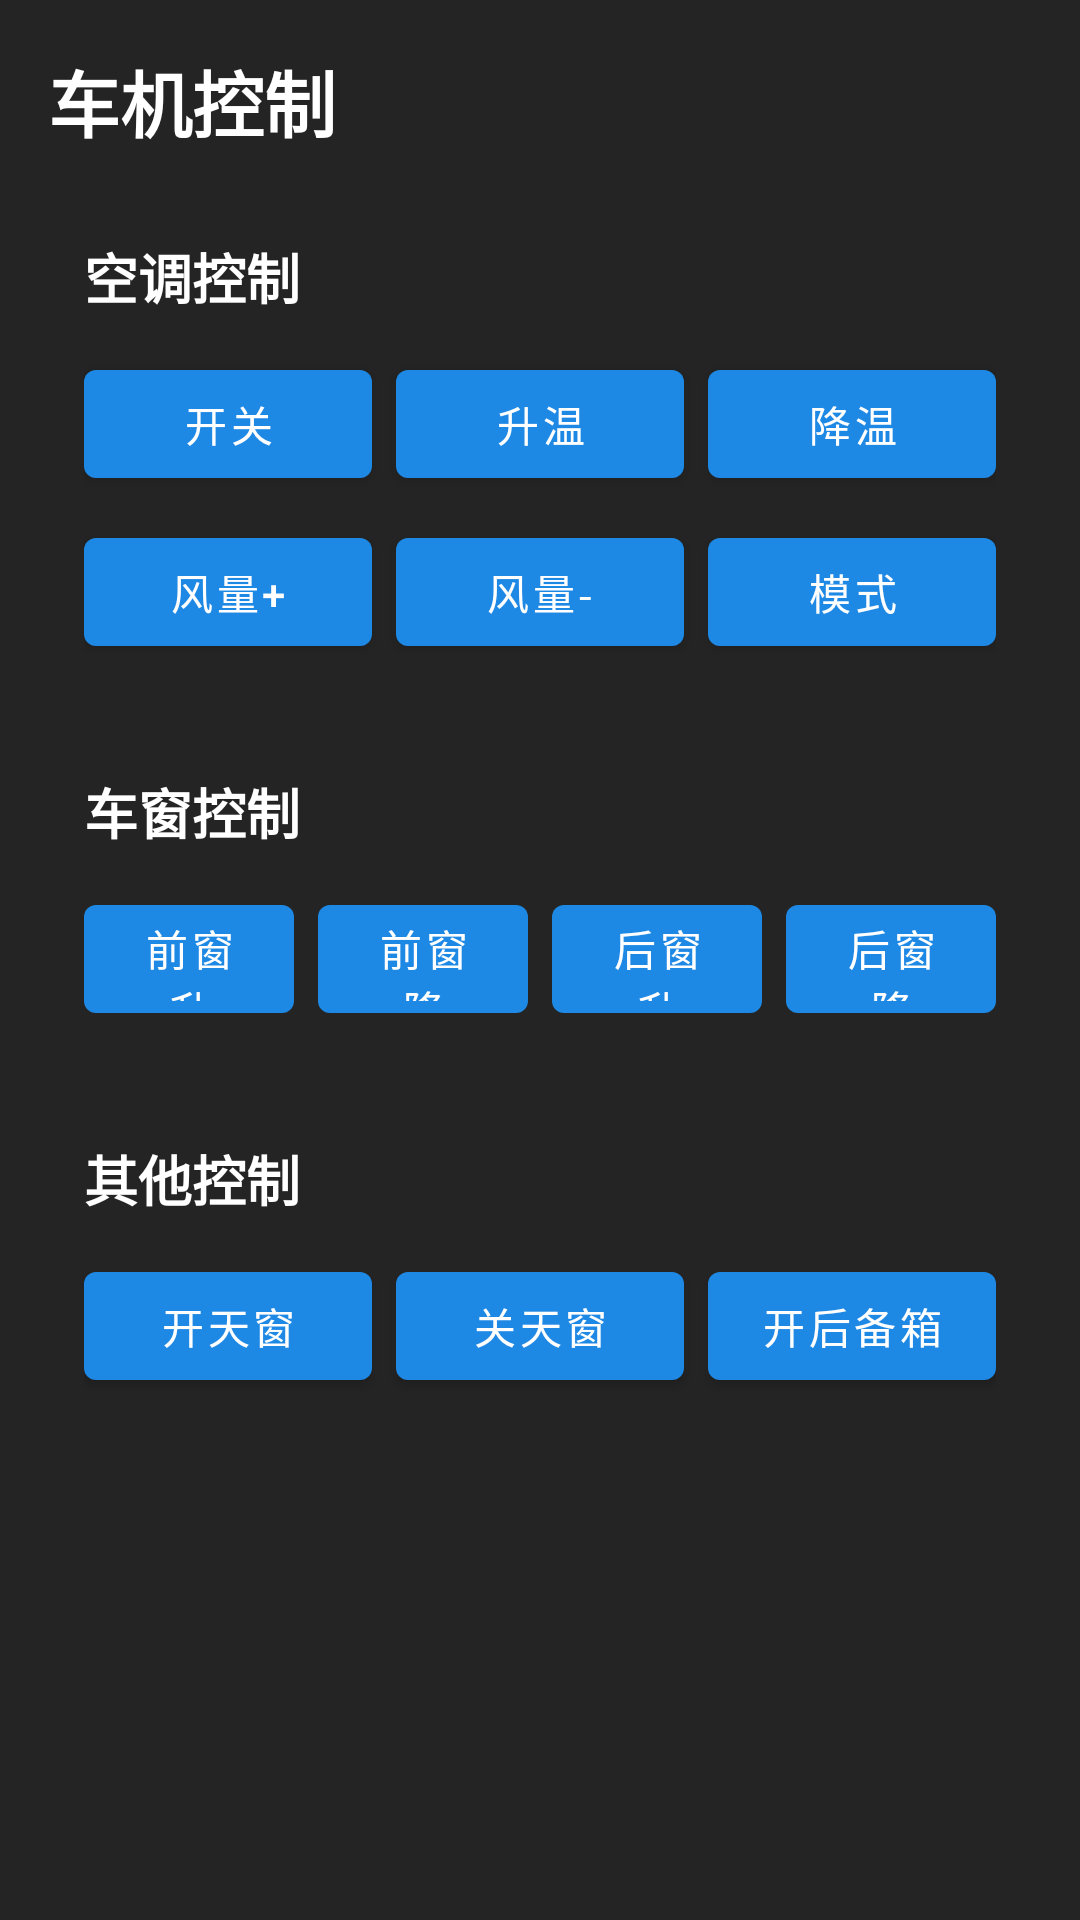

The Android layout XML behind this screen, and the referenced resources:
<!-- AndroidManifest.xml: application theme Theme.CarLauncher -->
<!-- res/layout/view_car_control_panel.xml -->
<?xml version="1.0" encoding="utf-8"?>
<LinearLayout xmlns:android="http://schemas.android.com/apk/res/android"
    android:layout_width="match_parent"
    android:layout_height="match_parent"
    android:background="@color/background_dark_light"
    android:orientation="vertical"
    android:padding="@dimen/control_panel_padding">

    <TextView
        android:layout_width="wrap_content"
        android:layout_height="wrap_content"
        android:text="@string/car_control_title"
        android:textColor="@color/text_primary"
        android:textSize="@dimen/title_size"
        android:textStyle="bold" />

    <ScrollView
        android:layout_width="match_parent"
        android:layout_height="0dp"
        android:layout_weight="1"
        android:layout_marginTop="@dimen/padding_large">

        <LinearLayout
            android:layout_width="match_parent"
            android:layout_height="wrap_content"
            android:orientation="vertical">

            
            <LinearLayout
                android:layout_width="match_parent"
                android:layout_height="wrap_content"
                android:orientation="vertical"
                android:padding="@dimen/padding_medium">

                <TextView
                    android:layout_width="wrap_content"
                    android:layout_height="wrap_content"
                    android:text="@string/air_condition_control"
                    android:textColor="@color/text_primary"
                    android:textSize="@dimen/subtitle_size"
                    android:textStyle="bold" />

                <LinearLayout
                    android:layout_width="match_parent"
                    android:layout_height="wrap_content"
                    android:layout_marginTop="@dimen/padding_medium"
                    android:orientation="horizontal">

                    <com.google.android.material.button.MaterialButton
                        android:id="@+id/ac_power_button"
                        style="@style/Widget.MaterialComponents.Button"
                        android:layout_width="0dp"
                        android:layout_height="@dimen/control_button_height"
                        android:layout_weight="1"
                        android:layout_marginRight="@dimen/padding_small"
                        android:text="@string/ac_power" />

                    <com.google.android.material.button.MaterialButton
                        android:id="@+id/temp_up_button"
                        style="@style/Widget.MaterialComponents.Button"
                        android:layout_width="0dp"
                        android:layout_height="@dimen/control_button_height"
                        android:layout_weight="1"
                        android:layout_marginRight="@dimen/padding_small"
                        android:text="@string/temp_up" />

                    <com.google.android.material.button.MaterialButton
                        android:id="@+id/temp_down_button"
                        style="@style/Widget.MaterialComponents.Button"
                        android:layout_width="0dp"
                        android:layout_height="@dimen/control_button_height"
                        android:layout_weight="1"
                        android:text="@string/temp_down" />
                </LinearLayout>

                <LinearLayout
                    android:layout_width="match_parent"
                    android:layout_height="wrap_content"
                    android:layout_marginTop="@dimen/padding_small"
                    android:orientation="horizontal">

                    <com.google.android.material.button.MaterialButton
                        android:id="@+id/fan_up_button"
                        style="@style/Widget.MaterialComponents.Button"
                        android:layout_width="0dp"
                        android:layout_height="@dimen/control_button_height"
                        android:layout_weight="1"
                        android:layout_marginRight="@dimen/padding_small"
                        android:text="@string/fan_up" />

                    <com.google.android.material.button.MaterialButton
                        android:id="@+id/fan_down_button"
                        style="@style/Widget.MaterialComponents.Button"
                        android:layout_width="0dp"
                        android:layout_height="@dimen/control_button_height"
                        android:layout_weight="1"
                        android:layout_marginRight="@dimen/padding_small"
                        android:text="@string/fan_down" />

                    <com.google.android.material.button.MaterialButton
                        android:id="@+id/ac_mode_button"
                        style="@style/Widget.MaterialComponents.Button"
                        android:layout_width="0dp"
                        android:layout_height="@dimen/control_button_height"
                        android:layout_weight="1"
                        android:text="@string/ac_mode" />
                </LinearLayout>
            </LinearLayout>

            
            <LinearLayout
                android:layout_width="match_parent"
                android:layout_height="wrap_content"
                android:layout_marginTop="@dimen/control_section_spacing"
                android:orientation="vertical"
                android:padding="@dimen/padding_medium">

                <TextView
                    android:layout_width="wrap_content"
                    android:layout_height="wrap_content"
                    android:text="@string/window_control"
                    android:textColor="@color/text_primary"
                    android:textSize="@dimen/subtitle_size"
                    android:textStyle="bold" />

                <LinearLayout
                    android:layout_width="match_parent"
                    android:layout_height="wrap_content"
                    android:layout_marginTop="@dimen/padding_medium"
                    android:orientation="horizontal">

                    <com.google.android.material.button.MaterialButton
                        android:id="@+id/window_front_up"
                        style="@style/Widget.MaterialComponents.Button"
                        android:layout_width="0dp"
                        android:layout_height="@dimen/control_button_height"
                        android:layout_weight="1"
                        android:layout_marginRight="@dimen/padding_small"
                        android:text="@string/window_front_up" />

                    <com.google.android.material.button.MaterialButton
                        android:id="@+id/window_front_down"
                        style="@style/Widget.MaterialComponents.Button"
                        android:layout_width="0dp"
                        android:layout_height="@dimen/control_button_height"
                        android:layout_weight="1"
                        android:layout_marginRight="@dimen/padding_small"
                        android:text="@string/window_front_down" />

                    <com.google.android.material.button.MaterialButton
                        android:id="@+id/window_rear_up"
                        style="@style/Widget.MaterialComponents.Button"
                        android:layout_width="0dp"
                        android:layout_height="@dimen/control_button_height"
                        android:layout_weight="1"
                        android:layout_marginRight="@dimen/padding_small"
                        android:text="@string/window_rear_up" />

                    <com.google.android.material.button.MaterialButton
                        android:id="@+id/window_rear_down"
                        style="@style/Widget.MaterialComponents.Button"
                        android:layout_width="0dp"
                        android:layout_height="@dimen/control_button_height"
                        android:layout_weight="1"
                        android:text="@string/window_rear_down" />
                </LinearLayout>
            </LinearLayout>

            
            <LinearLayout
                android:layout_width="match_parent"
                android:layout_height="wrap_content"
                android:layout_marginTop="@dimen/control_section_spacing"
                android:orientation="vertical"
                android:padding="@dimen/padding_medium">

                <TextView
                    android:layout_width="wrap_content"
                    android:layout_height="wrap_content"
                    android:text="@string/other_control"
                    android:textColor="@color/text_primary"
                    android:textSize="@dimen/subtitle_size"
                    android:textStyle="bold" />

                <LinearLayout
                    android:layout_width="match_parent"
                    android:layout_height="wrap_content"
                    android:layout_marginTop="@dimen/padding_medium"
                    android:orientation="horizontal">

                    <com.google.android.material.button.MaterialButton
                        android:id="@+id/sunroof_open"
                        style="@style/Widget.MaterialComponents.Button"
                        android:layout_width="0dp"
                        android:layout_height="@dimen/control_button_height"
                        android:layout_weight="1"
                        android:layout_marginRight="@dimen/padding_small"
                        android:text="@string/sunroof_open" />

                    <com.google.android.material.button.MaterialButton
                        android:id="@+id/sunroof_close"
                        style="@style/Widget.MaterialComponents.Button"
                        android:layout_width="0dp"
                        android:layout_height="@dimen/control_button_height"
                        android:layout_weight="1"
                        android:layout_marginRight="@dimen/padding_small"
                        android:text="@string/sunroof_close" />

                    <com.google.android.material.button.MaterialButton
                        android:id="@+id/trunk_open"
                        style="@style/Widget.MaterialComponents.Button"
                        android:layout_width="0dp"
                        android:layout_height="@dimen/control_button_height"
                        android:layout_weight="1"
                        android:text="@string/trunk_open" />
                </LinearLayout>
            </LinearLayout>
        </LinearLayout>
    </ScrollView>

</LinearLayout>
<!-- resources referenced by this layout -->
<resources>
  <color name="background_dark_light">#242424</color>
  <color name="text_primary">#FFFFFF</color>
  <dimen name="control_button_height">48dp</dimen>
  <dimen name="control_panel_padding">16dp</dimen>
  <dimen name="control_section_spacing">12dp</dimen>
  <dimen name="padding_large">16dp</dimen>
  <dimen name="padding_medium">12dp</dimen>
  <dimen name="padding_small">8dp</dimen>
  <dimen name="subtitle_size">18sp</dimen>
  <dimen name="title_size">24sp</dimen>
  <string name="ac_mode">模式</string>
  <string name="ac_power">开关</string>
  <string name="air_condition_control">空调控制</string>
  <string name="car_control_title">车机控制</string>
  <string name="fan_down">风量-</string>
  <string name="fan_up">风量+</string>
  <string name="other_control">其他控制</string>
  <string name="sunroof_close">关天窗</string>
  <string name="sunroof_open">开天窗</string>
  <string name="temp_down">降温</string>
  <string name="temp_up">升温</string>
  <string name="trunk_open">开后备箱</string>
  <string name="window_control">车窗控制</string>
  <string name="window_front_down">前窗降</string>
  <string name="window_front_up">前窗升</string>
  <string name="window_rear_down">后窗降</string>
  <string name="window_rear_up">后窗升</string>
  <style name="Theme.CarLauncher" parent="Theme.MaterialComponents.DayNight.NoActionBar">
          <item name="colorPrimary">@color/primary</item>
          <item name="colorPrimaryDark">@color/primary_dark</item>
          <item name="colorAccent">@color/accent</item>
          <item name="android:windowBackground">@color/background_dark</item>
          <item name="android:textColorPrimary">@color/text_primary</item>
          <item name="android:textColorSecondary">@color/text_secondary</item>
          <item name="android:statusBarColor">@color/status_bar_bg</item>
          <item name="android:navigationBarColor">@color/nav_bar_bg</item>
      </style>
  <color name="primary">#1E88E5</color>
  <color name="primary_dark">#1565C0</color>
  <color name="accent">#FFC107</color>
  <color name="background_dark">#1A1A1A</color>
  <color name="text_secondary">#B0B0B0</color>
  <color name="status_bar_bg">#0D0D0D</color>
  <color name="nav_bar_bg">#1A1A1A</color>
</resources>
